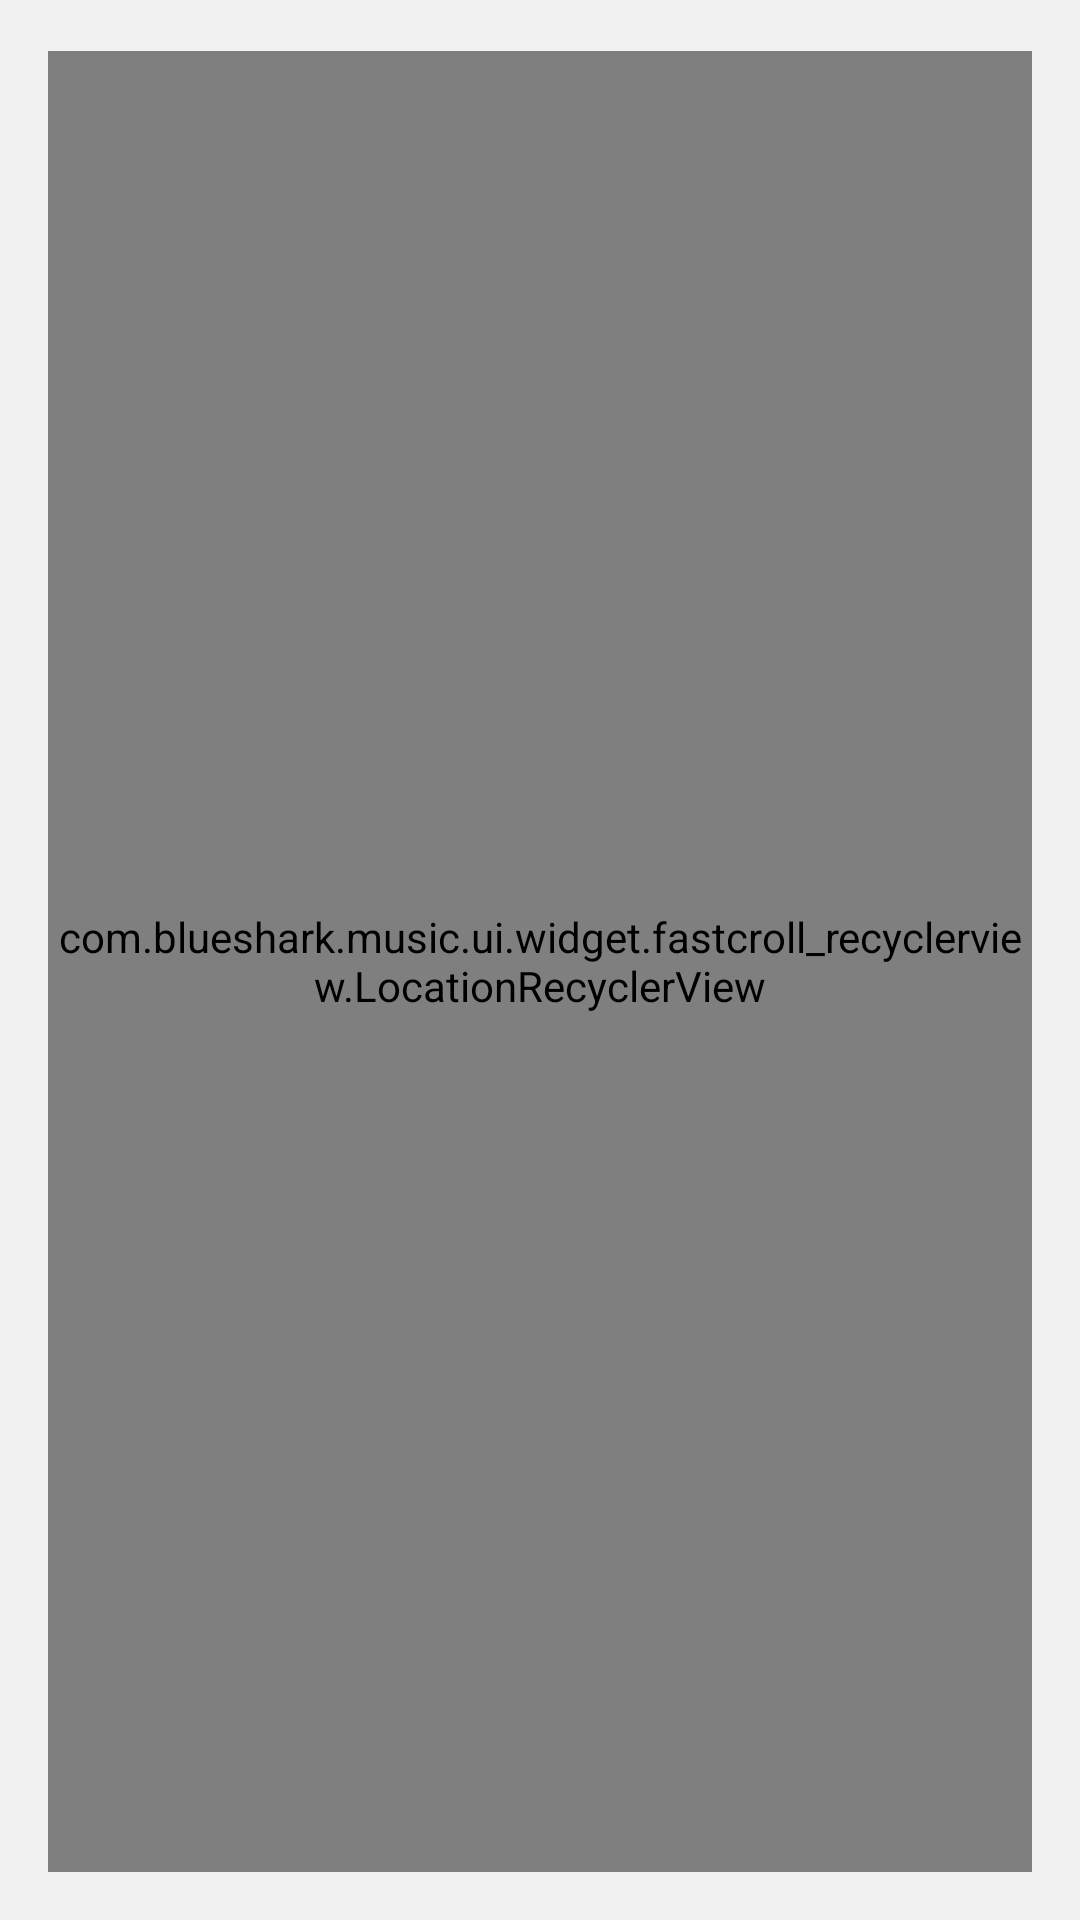

This screen was rendered from an Android layout file. Write that file and the resources it references.
<!-- AndroidManifest.xml: application theme AppTheme -->
<!-- res/layout/fragment_song.xml -->
<?xml version="1.0" encoding="utf-8"?>
<RelativeLayout xmlns:android="http://schemas.android.com/apk/res/android"
    xmlns:app="http://schemas.android.com/apk/res-auto"
    android:id="@+id/root"
    android:layout_width="match_parent"
    android:layout_height="match_parent"
    android:background="?attr/background_library_color">

    <View
        android:id="@+id/divider"
        android:layout_width="match_parent"
        android:layout_height="@dimen/d1_size"
        android:layout_alignParentTop="true"
        android:background="?attr/divider_color" />

    <com.blueshark.music.ui.widget.fastcroll_recyclerview.LocationRecyclerView
        android:id="@+id/location_recyclerView"
        android:layout_width="match_parent"
        android:layout_height="match_parent"
        android:layout_below="@id/divider"
        android:background="@drawable/bg_playlist"
        android:layout_margin="16dp"
        app:hideScrollbar="true"
        app:showTrack="true" />

    <LinearLayout
        android:layout_width="wrap_content"
        android:layout_centerInParent="true"
        android:id="@+id/no_song"
        android:visibility="gone"
        android:orientation="vertical"
        android:gravity="center_horizontal"
        android:layout_height="wrap_content">

        <ImageView
            android:layout_width="155dp"
            android:layout_height="126dp"
            android:src="@mipmap/no_song"
            android:scaleType="fitXY"/>

        <TextView
            android:layout_width="wrap_content"
            android:layout_height="wrap_content"
            android:layout_marginTop="@dimen/d24_size"
            android:text="您还没有喜欢的歌曲呦"
            android:textColor="@color/white"
            android:textSize="12sp"/>

    </LinearLayout>

</RelativeLayout>
<!-- resources referenced by this layout -->
<resources>
  <color name="white">#ffffff</color>
  <dimen name="d1_size">1dp</dimen>
  <dimen name="d24_size">24dp</dimen>
  <!-- drawable bg_playlist (drawable) -->
  <?xml version="1.0" encoding="utf-8"?>
  <shape xmlns:android="http://schemas.android.com/apk/res/android">
      
      <solid android:color="#23262D"></solid>
      
      <corners android:radius="11dp"></corners>
  
  </shape>
  <!-- mipmap no_song: png bitmap (mipmap-xxhdpi, 44022 bytes) -->
  <style name="AppTheme" parent="Theme.BSPlayer">
      
      <item name="colorPrimary">@color/transparent</item>
      <item name="colorPrimaryDark">@color/transparent</item>
      <item name="editTextStyle">@style/EditTextStyle</item>
    </style>
  <style name="Theme.BSPlayer" parent="@style/Theme.BSPlayer.Base" tools:ignore="ResourceCycle" />
  <color name="transparent">#00000000</color>
  <style name="EditTextStyle" parent="@style/Widget.AppCompat.EditText">
    </style>
  <style name="Theme.BSPlayer.Base" parent="Theme.AppCompat.Light.NoActionBar">
      <item name="md_dark_theme">false</item>
  
      <item name="android:windowActionBarOverlay">true</item>
      <item name="windowActionBarOverlay">true</item>
  
      <item name="android:windowBackground">@color/light_background_color_main</item>
      <item name="colorPrimary">?android:attr/windowBackground</item>
  
      <item name="text_color_primary">@color/light_text_color_primary</item>
      <item name="text_color_secondary">@color/light_text_color_secondary</item>
      <item name="background_color_main">@color/light_background_color_main</item>
      <item name="background_color_dialog">@color/light_background_color_dialog</item>
      <item name="background_library_color">@color/light_library_color</item>
  
      <item name="ripple_color">@color/light_ripple_color</item>
      <item name="divider_color">@color/light_divider_color</item>
  
      <item name="background_grid">@drawable/bg_grid_light</item>
      <item name="background_list">@drawable/bg_list_light</item>
      <item name="background_rect_ripple">@drawable/bg_rect_ripple_light</item>
      <item name="background_oval_ripple">@drawable/bg_oval_ripple_light</item>
  
      <item name="default_album">@mipmap/album_empty_bg_day</item>
      <item name="default_artist">@drawable/album_empty_bg_day</item>
  
      <item name="popupMenuStyle">@style/Widget.AppCompat.Light.PopupMenu.Overflow</item>
  
      
      <item name="md_btn_positive_selector">@drawable/bg_dialog_positive</item>
  
    </style>
  <color name="light_background_color_main">#ffffff</color>
  <color name="light_text_color_primary">#1c1b19</color>
  <color name="light_text_color_secondary">#6d6c69</color>
  <color name="light_background_color_dialog">#ffffff</color>
  <color name="light_library_color">#f1f1f1</color>
  <color name="light_ripple_color">#1f000000</color>
  <color name="light_divider_color">#00000000</color>
  <!-- drawable album_empty_bg_day: png bitmap (drawable-xxhdpi, 142976 bytes) -->
  <!-- drawable bg_dialog_positive (drawable) -->
  <?xml version="1.0" encoding="utf-8"?>
  <selector xmlns:android="http://schemas.android.com/apk/res/android">
  
      <item >
          <shape android:shape="rectangle">
              <gradient android:type="linear" android:useLevel="true" android:startColor="#ff19e871" android:endColor="#ff00a547" android:angle="180" />
              <corners android:topLeftRadius="3dp" android:topRightRadius="3dp" android:bottomLeftRadius="3dp" android:bottomRightRadius="3dp" />
          </shape>
      </item>
  
  </selector>
</resources>
